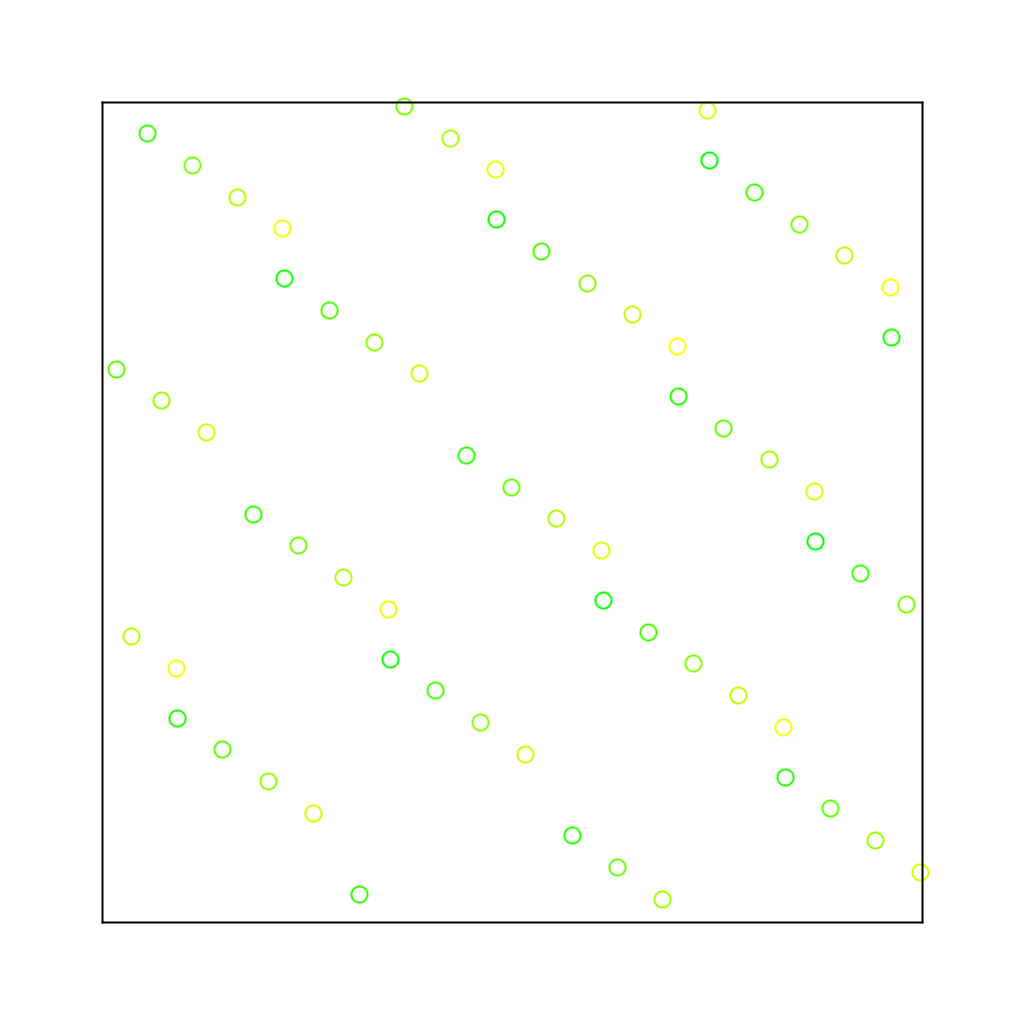

The file beside this chart, header and first rows:
0.870338, 0.535909, 
0.7407, 0.07182, 
0.611, 0.6077, 
0.4814, 0.1436, 
0.3517, 0.6795, 
0.222, 0.2155, 
0.09237, 0.7514, 
0.9627, 0.2873, 
0.833, 0.8232, 
0.7034, 0.3591, 
0.5737, 0.895, 
0.4441, 0.4309, 
0.3144, 0.9668, 
0.1847, 0.5027, 
0.05508, 0.03863, 
0.9254, 0.5745, 
0.7958, 0.1104, 
0.6661, 0.6464, 
0.5364, 0.1823, 
0.4068, 0.7182, 
0.2771, 0.2541, 
0.1474, 0.79, 
0.01778, 0.3259, 
0.8881, 0.8618, 
0.7585, 0.3977, 
0.6288, 0.9336, 
0.4991, 0.4695, 
0.3695, 0.005440, 
0.2398, 0.5413, 
0.1102, 0.07726, 
0.9805, 0.6132, 
0.8508, 0.1491, 
0.7212, 0.685, 
0.5915, 0.2209, 
0.4618, 0.7568, 
0.3322, 0.2927, 
0.2025, 0.8286, 
0.07286, 0.3645, 
0.9432, 0.9004, 
0.8135, 0.4363, 
0.6839, 0.9723, 
0.5542, 0.5082, 
0.4246, 0.04407, 
0.2949, 0.58, 
0.1652, 0.1159, 
0.03557, 0.6518, 
0.9059, 0.1877, 
0.7762, 0.7236, 
0.6466, 0.2595, 
0.5169, 0.7954, 
0.3873, 0.3313, 
0.2576, 0.8672, 
0.1279, 0.4032, 
0.9983, 0.9391, 
0.8686, 0.475, 
0.739, 0.01088, 
0.6093, 0.5468, 
0.4796, 0.0827, 
0.35, 0.6186, 
0.2203, 0.1545, 
0.09065, 0.6904, 
... 3 more rows
